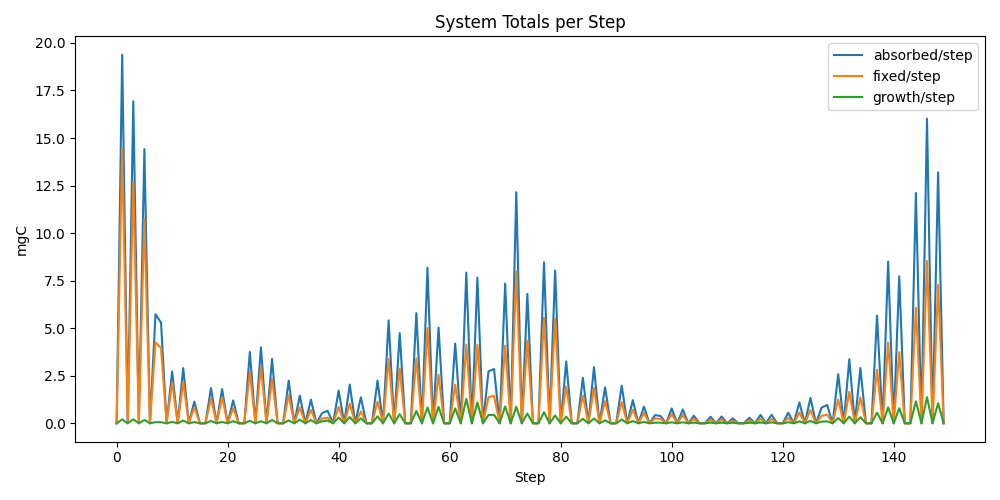

The table this chart was drawn from, first rows:
step, env_eff_sample, nutrient_sample, absorbed_step, fixed_step, growth_step, particle_count, cum_fixed_all, cum_growth_all
0, 0.0, 0.8, 0.0, 0.0, 0.0, 952, 0, 0
1, 0.1873, 0.8168, 19.38, 14.42, 0.2042, 925, 14.42, 0.2042
2, 0.0, 0.8335, 0.0, 0.0, 0.0, 908, 14.42, 0.2042
3, 0.2194, 0.5501, 16.94, 12.65, 0.2068, 896, 27.07, 0.411
4, 0.0, 0.5667, 0.0, 0.0, 0.0, 879, 27.07, 0.411
5, 0.2081, 0.5832, 14.42, 10.77, 0.1761, 870, 37.84, 0.5871
6, 0.0, 0.5995, 0.0, 0.0, 0.0, 877, 37.84, 0.5871
7, 0.06906, 0.6156, 5.737, 4.258, 0.06, 878, 42.09, 0.6471
8, 0.06744, 0.6315, 5.296, 3.946, 0.05539, 864, 46.04, 0.7024
9, 0.0, 0.6472, 0.0, 0.0, 0.0, 865, 46.04, 0.7024
10, 0.1852, 0.6627, 2.724, 2.15, 0.07228, 867, 48.19, 0.7747
11, 0.0, 0.6779, 0.0, 0.0, 0.0, 878, 48.19, 0.7747
12, 0.1792, 0.6927, 2.902, 2.166, 0.1464, 880, 50.36, 0.9196
13, 0.0, 0.7072, 0.0, 0.0, 0.0, 887, 50.36, 0.9181
14, 0.08999, 0.7214, 1.138, 0.8367, 0.06295, 898, 51.19, 0.9788
15, 0.0, 0.7351, 0.0, 0.0, 0.0, 906, 51.19, 0.9767
16, 0.0, 0.7485, 0.0, 0.0, 0.0, 913, 51.19, 0.9746
17, 0.1145, 0.7614, 1.847, 1.313, 0.1247, 919, 52.51, 1.096
18, 0.0, 0.7738, 0.0, 0.0, 0.0, 927, 52.51, 1.092
19, 0.1196, 0.7858, 1.796, 1.369, 0.06952, 935, 53.87, 1.157
20, 0.0, 0.7973, 0.0, 0.0, 0.0, 947, 53.87, 1.153
21, 0.07438, 0.8082, 1.203, 0.7977, 0.1115, 950, 54.67, 1.259
22, 0.0, 0.8186, 0.0, 0.0, 0.0, 960, 54.67, 1.253
23, 0.0, 0.8285, 0.0, 0.0, 0.0, 973, 54.67, 1.248
24, 0.06074, 0.8377, 3.748, 2.695, 0.1322, 988, 57.37, 1.373
25, 0.0, 0.8464, 0.0, 0.0, 0.0, 1003, 57.37, 1.366
26, 0.07502, 0.8545, 3.998, 2.949, 0.1077, 1014, 60.32, 1.465
27, 0.0, 0.8619, 0.0, 0.0, 0.0, 1028, 60.32, 1.457
28, 0.05609, 0.8687, 3.386, 2.341, 0.1726, 1031, 62.66, 1.619
29, 0.0, 0.8749, 0.0, 0.0, 0.0, 1038, 62.66, 1.609
30, 0.0, 0.8804, 0.0, 0.0, 0.0, 1057, 62.66, 1.599
31, 0.03187, 0.8853, 2.24, 1.487, 0.1496, 1073, 64.15, 1.737
32, 0.0, 0.8894, 0.0, 0.0, 0.0, 1090, 64.15, 1.725
33, 0.05334, 0.8929, 1.454, 0.8382, 0.1913, 1102, 64.98, 1.901
34, 0.0, 0.8957, 0.0, 0.0, 0.0, 1116, 64.98, 1.886
35, 0.04831, 0.8978, 1.247, 0.7075, 0.1714, 1134, 65.69, 2.041
36, 0.0, 0.8992, 0.0, 0.0, 0.0, 1145, 65.69, 2.024
37, 0.01616, 0.8999, 0.5315, 0.2497, 0.1063, 1156, 65.94, 2.112
38, 0.01616, 0.8999, 0.6588, 0.2879, 0.141, 1167, 66.23, 2.232
39, 0.0, 0.8992, 0.0, 0.0, 0.0, 1182, 66.23, 2.211
40, 0.04831, 0.8978, 1.721, 0.8596, 0.2991, 1197, 67.09, 2.485
41, 0.0, 0.8957, 0.0, 0.0, 0.0, 1209, 67.09, 2.46
42, 0.05334, 0.8929, 2.033, 1.036, 0.3307, 1218, 68.12, 2.761
43, 0.0, 0.8894, 0.0, 0.0, 0.0, 1225, 68.12, 2.732
44, 0.03187, 0.8853, 1.37, 0.6289, 0.2622, 1236, 68.75, 2.961
45, 9.476568180319588e-15, 0.8804, 0.0, 0.0, 0.0, 1247, 68.75, 2.928
46, 0.0, 0.8749, 0.0, 0.0, 0.0, 1255, 68.75, 2.896
47, 0.05609, 0.8687, 2.25, 1.147, 0.3666, 1271, 69.9, 3.225
48, 0.0, 0.8619, 0.0, 0.0, 0.0, 1289, 69.9, 3.188
49, 0.07502, 0.8545, 5.414, 3.38, 0.5149, 1300, 73.28, 3.658
50, 0.0, 0.8464, 0.0, 0.0, 0.0, 1308, 73.28, 3.614
51, 0.06074, 0.8377, 4.743, 2.88, 0.4788, 1321, 76.16, 4.041
52, 0.0, 0.8285, 0.0, 0.0, 0.0, 1331, 76.16, 3.991
53, 0.0, 0.8186, 0.0, 0.0, 0.0, 1334, 76.16, 3.941
54, 0.07438, 0.8082, 5.791, 3.412, 0.6524, 1343, 79.57, 4.534
55, 0.0, 0.7973, 0.0, 0.0, 0.0, 1355, 79.57, 4.475
56, 0.1196, 0.7858, 8.184, 5.006, 0.8341, 1362, 84.58, 5.238
57, 0.0, 0.7738, 0.0, 0.0, 0.0, 1371, 84.58, 5.167
58, 0.1145, 0.7614, 5.028, 2.561, 0.8633, 1380, 87.14, 5.946
59, 0.0, 0.7485, 0.0, 0.0, 0.0, 1393, 87.14, 5.862
... 90 more rows
